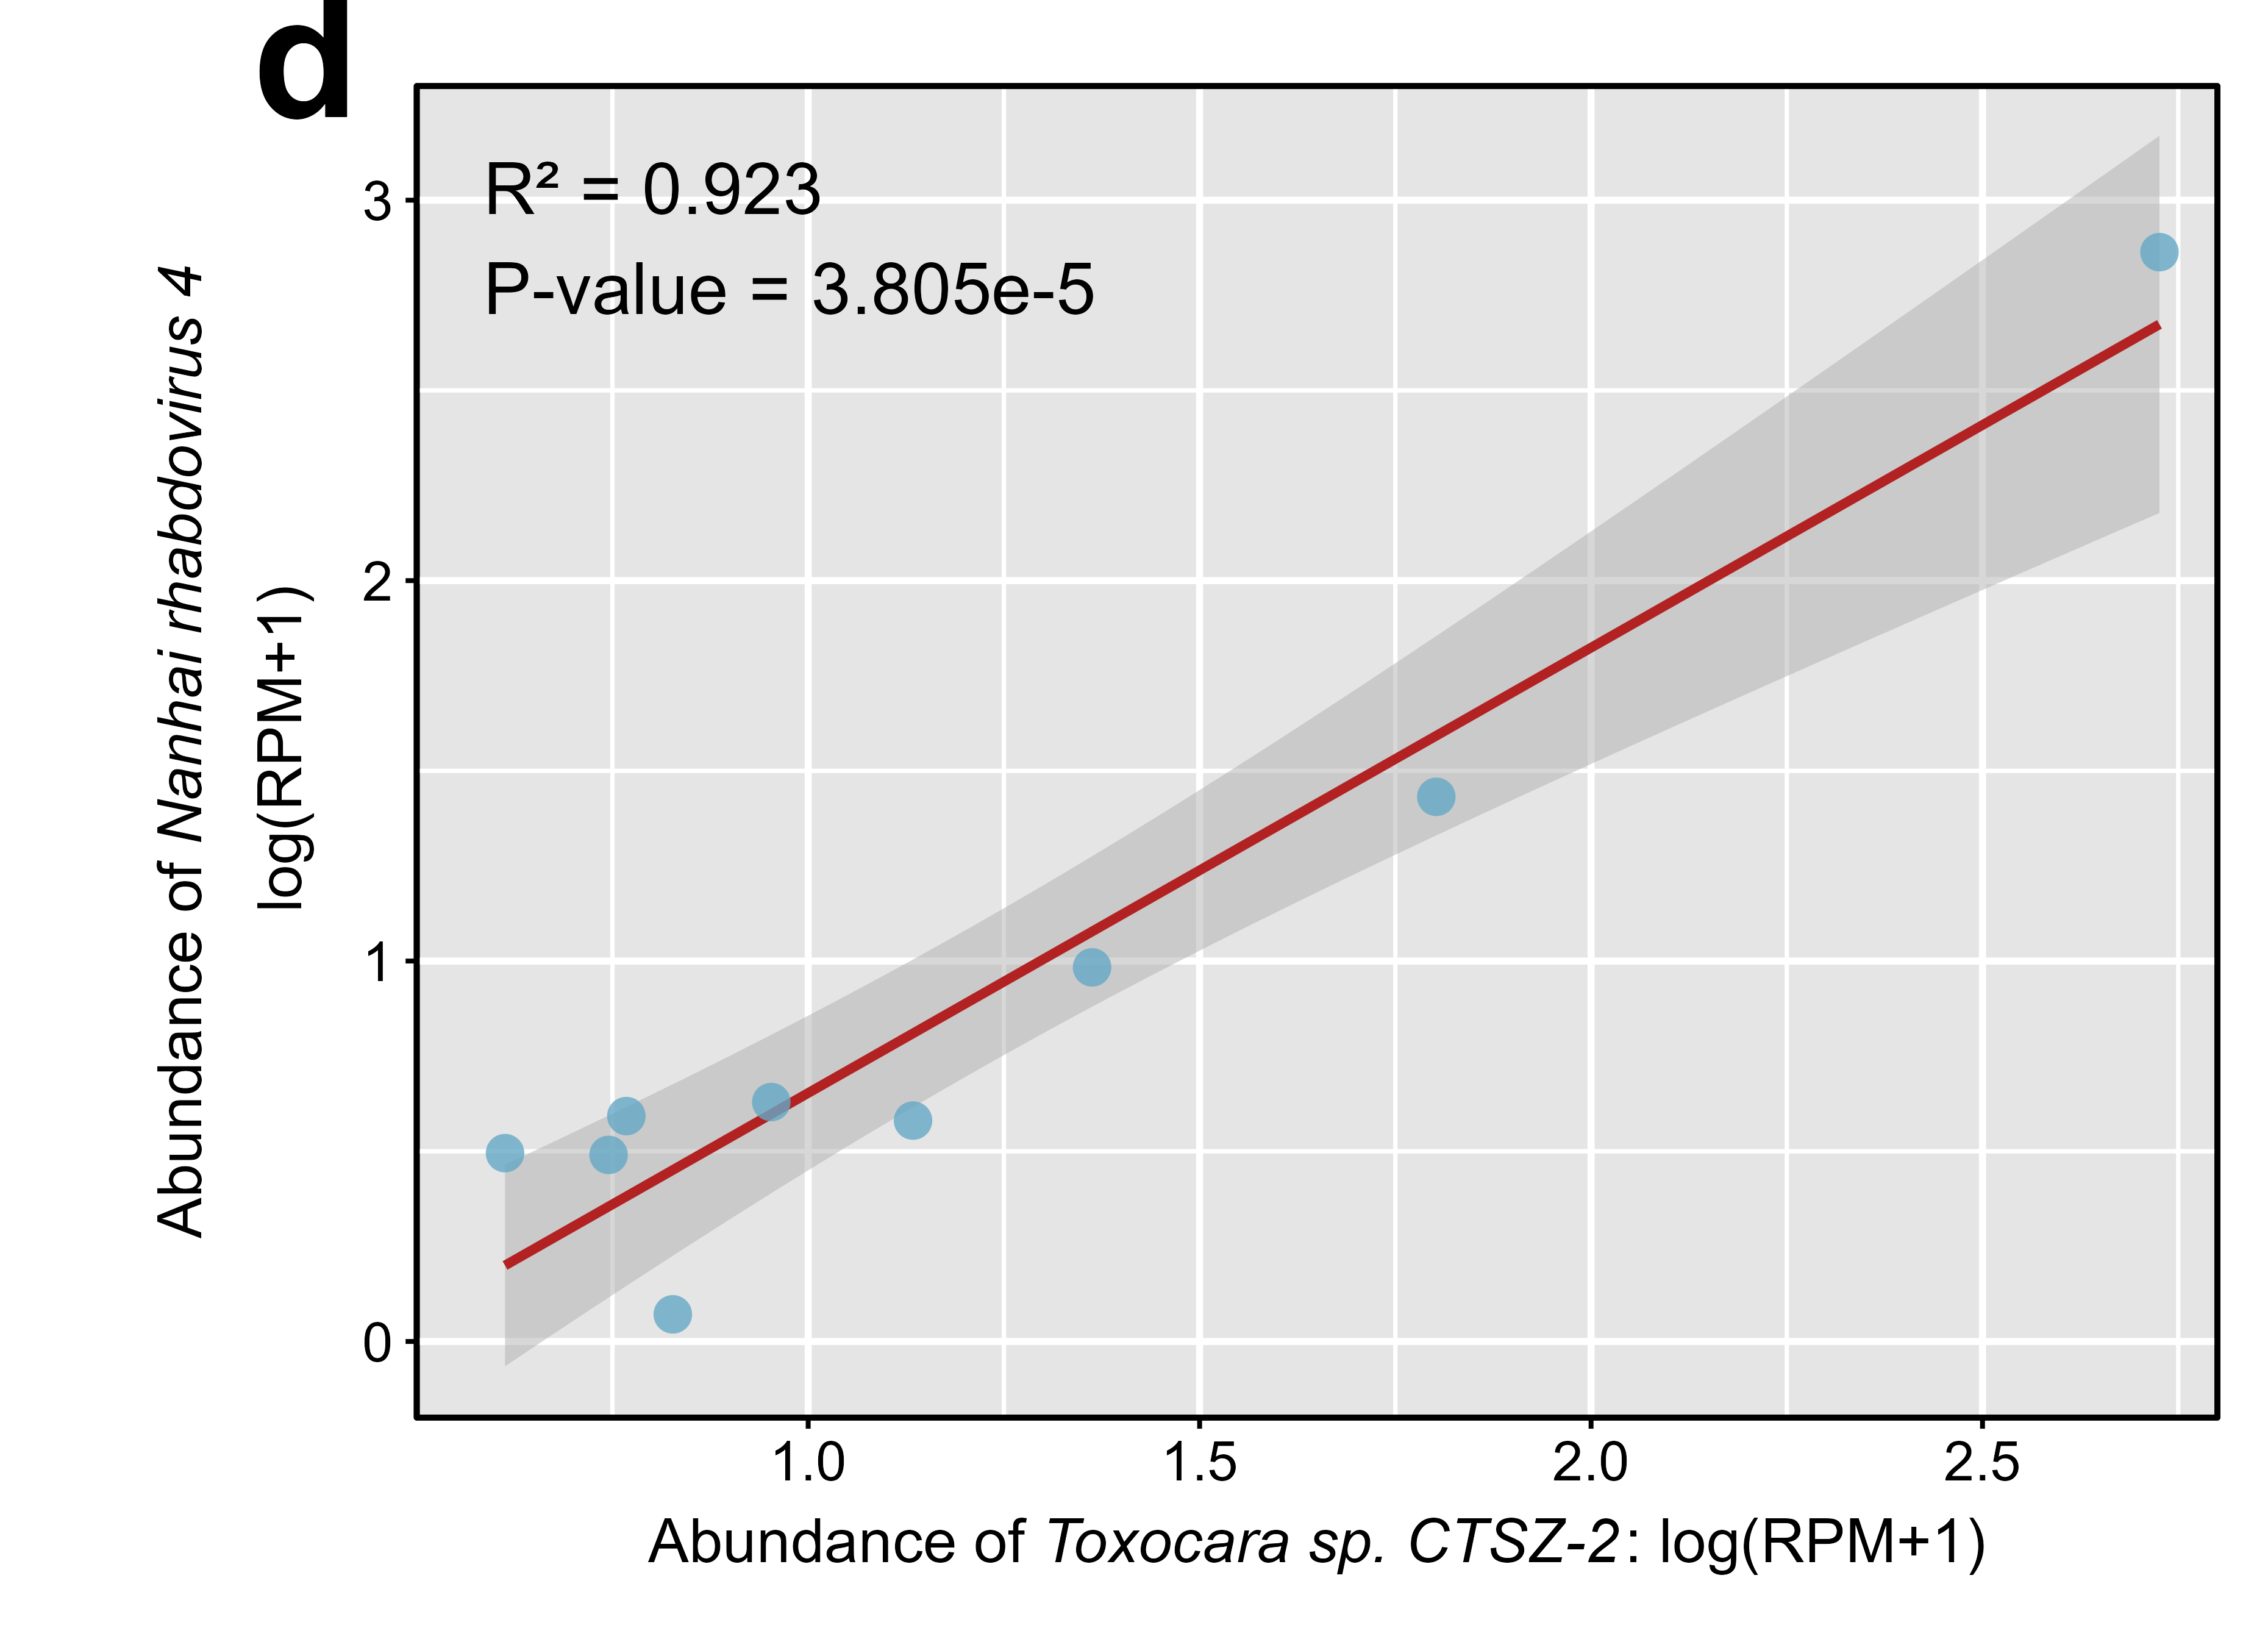

Recreate this plot in R.
#!/usr/bin/env Rscript

# Figure 2D - association between Toxocara sp. CTSZ-2 and
# Nanhai rhabdovirus 4 abundance

library(readxl)
library(ggplot2)

# -----------------------------------------------------------------------------
# Input and output
# -----------------------------------------------------------------------------
get_script_dir <- function() {
  file_arg <- grep("^--file=", commandArgs(trailingOnly = FALSE), value = TRUE)
  if (length(file_arg) > 0) {
    script_path <- sub("^--file=", "", file_arg[1])
    return(dirname(normalizePath(script_path, winslash = "/", mustWork = FALSE)))
  }

  if (interactive() && requireNamespace("rstudioapi", quietly = TRUE)) {
    script_path <- rstudioapi::getActiveDocumentContext()$path
    if (nzchar(script_path)) {
      return(dirname(normalizePath(script_path, winslash = "/", mustWork = FALSE)))
    }
  }

  normalizePath(getwd(), winslash = "/", mustWork = FALSE)
}

work_dir <- get_script_dir()
input_file <- file.path(work_dir, "figure2d.xlsx")
output_pdf <- file.path(work_dir, "figure2D.pdf")
output_png <- file.path(work_dir, "figure2D.png")

x_col <- "Toxocara_sp._CTSZ-2"
y_col <- "Nanhai_rhabdovirus_4"

# -----------------------------------------------------------------------------
# Read and validate data
# -----------------------------------------------------------------------------
raw_data <- read_excel(input_file, sheet = 1)

required_cols <- c("lib_id", x_col, y_col)
missing_cols <- setdiff(required_cols, colnames(raw_data))
if (length(missing_cols) > 0) {
  stop("Missing required columns: ", paste(missing_cols, collapse = ", "))
}

data <- data.frame(
  lib_id = as.character(raw_data[["lib_id"]]),
  x = suppressWarnings(as.numeric(raw_data[[x_col]])),
  y = suppressWarnings(as.numeric(raw_data[[y_col]]))
)
data <- data[complete.cases(data[, c("x", "y")]), , drop = FALSE]

if (nrow(data) < 3) {
  stop("At least three complete observations are required for regression.")
}

# -----------------------------------------------------------------------------
# Linear regression and statistics
# -----------------------------------------------------------------------------
lm_model <- lm(y ~ x, data = data)
model_summary <- summary(lm_model)
r_squared <- unname(model_summary$r.squared)
p_value <- unname(coef(model_summary)["x", "Pr(>|t|)"])

format_p <- function(p) {
  if (p < 0.001) {
    out <- formatC(p, format = "e", digits = 3)
    out <- sub("e-0", "e-", out, fixed = TRUE)
    out <- sub("e+0", "e+", out, fixed = TRUE)
    return(out)
  }
  formatC(p, format = "f", digits = 3)
}

stats_text <- sprintf(
  "R² = %.3f\nP-value = %s",
  r_squared,
  format_p(p_value)
)

# -----------------------------------------------------------------------------
# Plot
# -----------------------------------------------------------------------------
figure2D <- ggplot(data, aes(x = x, y = y)) +
  geom_smooth(
    method = "lm", formula = y ~ x,
    se = TRUE, level = 0.95,
    color = "#B22222", fill = "#AFAFAF", alpha = 0.50,
    linewidth = 0.9
  ) +
  geom_point(
    shape = 16, size = 3.2,
    color = "#65A9C5", alpha = 0.80
  ) +
  annotate(
    "text",
    x = 0.585, y = 3.10,
    label = stats_text,
    hjust = 0, vjust = 1,
    family = "Arial", size = 5.0,
    lineheight = 1.15
  ) +
  annotate(
    "text",
    x = -Inf, y = Inf,
    label = "d",
    hjust = 1.55, vjust = 0.25,
    family = "Arial", fontface = "bold", size = 12
  ) +
  scale_x_continuous(
    limits = c(0.50, 2.80),
    breaks = seq(1.0, 2.5, by = 0.5),
    expand = expansion(mult = 0)
  ) +
  scale_y_continuous(
    limits = c(-0.20, 3.30),
    breaks = 0:3,
    expand = expansion(mult = 0)
  ) +
  labs(
    x = expression(paste(
      "Abundance of ", italic("Toxocara sp. CTSZ-2"), ": log(RPM+1)"
    )),
    y = expression(atop(
      paste("Abundance of ", italic("Nanhai rhabdovirus 4")),
      "log(RPM+1)"
    ))
  ) +
  coord_cartesian(clip = "off") +
  theme_grey(base_size = 12, base_family = "Arial") +
  theme(
    plot.title = element_blank(),
    panel.background = element_rect(fill = "#E5E5E5", colour = "black", linewidth = 0.55),
    panel.border = element_rect(fill = NA, colour = "black", linewidth = 0.55),
    panel.grid.major = element_line(colour = "white", linewidth = 0.65),
    panel.grid.minor = element_line(colour = "white", linewidth = 0.40),
    axis.line = element_blank(),
    axis.ticks = element_line(colour = "black", linewidth = 0.45),
    axis.ticks.length = grid::unit(2.2, "pt"),
    axis.text = element_text(colour = "black", size = 11),
    axis.title.x = element_text(colour = "black", size = 12, margin = margin(t = 5)),
    axis.title.y = element_text(colour = "black", size = 12, margin = margin(r = 7)),
    plot.background = element_rect(fill = "white", colour = NA),
    plot.margin = margin(t = 17, r = 10, b = 8, l = 31)
  )

# -----------------------------------------------------------------------------
# Export
# -----------------------------------------------------------------------------
ggsave(
  output_pdf, figure2D,
  width = 6.20, height = 4.45, units = "in",
  device = cairo_pdf, bg = "white"
)

ggsave(
  output_png, figure2D,
  width = 6.20, height = 4.45, units = "in",
  dpi = 600, bg = "white"
)
